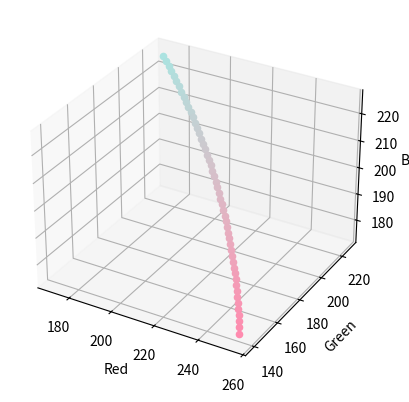

Python code for this plot:
import matplotlib.pyplot as plt
import numpy as np
import math

fig = plt.figure()
ax = fig.add_subplot(projection='3d')

def TupleToHex(Colour):
    one = str(hex(int(Colour[0])))[2:]
    while len(one) < 2:
        one = '0' + one
    two = str(hex(int(Colour[1])))[2:]
    while len(two) < 2:
        two = '0' + two
    three = str(hex(int(Colour[2])))[2:]
    while len(three) < 2:
        three = '0' + three
    colour = str('#' + one + two +three)
    return colour

#don't input 0s; if you want to just use 1 instead

start = [255, 139, 175] #enter the start colour here in RGB form 
start_col = TupleToHex(start) 

end = [171, 227, 225] #enter the end colour here in RGB form 
end_col = TupleToHex(end)

ax.scatter(start[0], start[1], start[2], color = start_col)
ax.scatter(end[0], end[1], end[2], color = end_col)

#goal: same increment for radius and angle

start_rg = math.atan((start[1] / start[0]))
start_rg_b = math.atan((start[2] / ((start[0] ** 2 + start[1] ** 2) ** 0.5)))
start_radius = (start[0] ** 2 + start[1] ** 2 + start[2] ** 2) ** 0.5

end_rg = math.atan((end[1] / end[0]))
end_rg_b = math.atan((end[2] / ((end[0] ** 2 + end[1] ** 2) ** 0.5)))
end_radius = (end[0] ** 2 + end[1] ** 2 + end[2] ** 2) ** 0.5

STEP_rg = (end_rg - start_rg) / 50
STEP_rg_b = (end_rg_b - start_rg_b) / 50
STEP_radius = (end_radius - start_radius) / 50

for i in range(1, 50):
    new_rg = start_rg + (i * STEP_rg)
    new_rg_b = start_rg_b + (i * STEP_rg_b)
    new_radius = start_radius + (i * STEP_radius)

    new_blue = new_radius * math.sin(new_rg_b)
    new_red_green = new_radius * math.cos(new_rg_b)
    new_green = new_red_green * math.sin(new_rg)
    new_red = new_red_green * math.cos(new_rg)

    new = [new_red, new_green, new_blue]
    new_col = TupleToHex(new)
    ax.scatter(new[0], new[1], new[2], color = new_col)
    

ax.set_xlabel('Red')
ax.set_ylabel('Green')
ax.set_zlabel('Blue')

plt.show()
